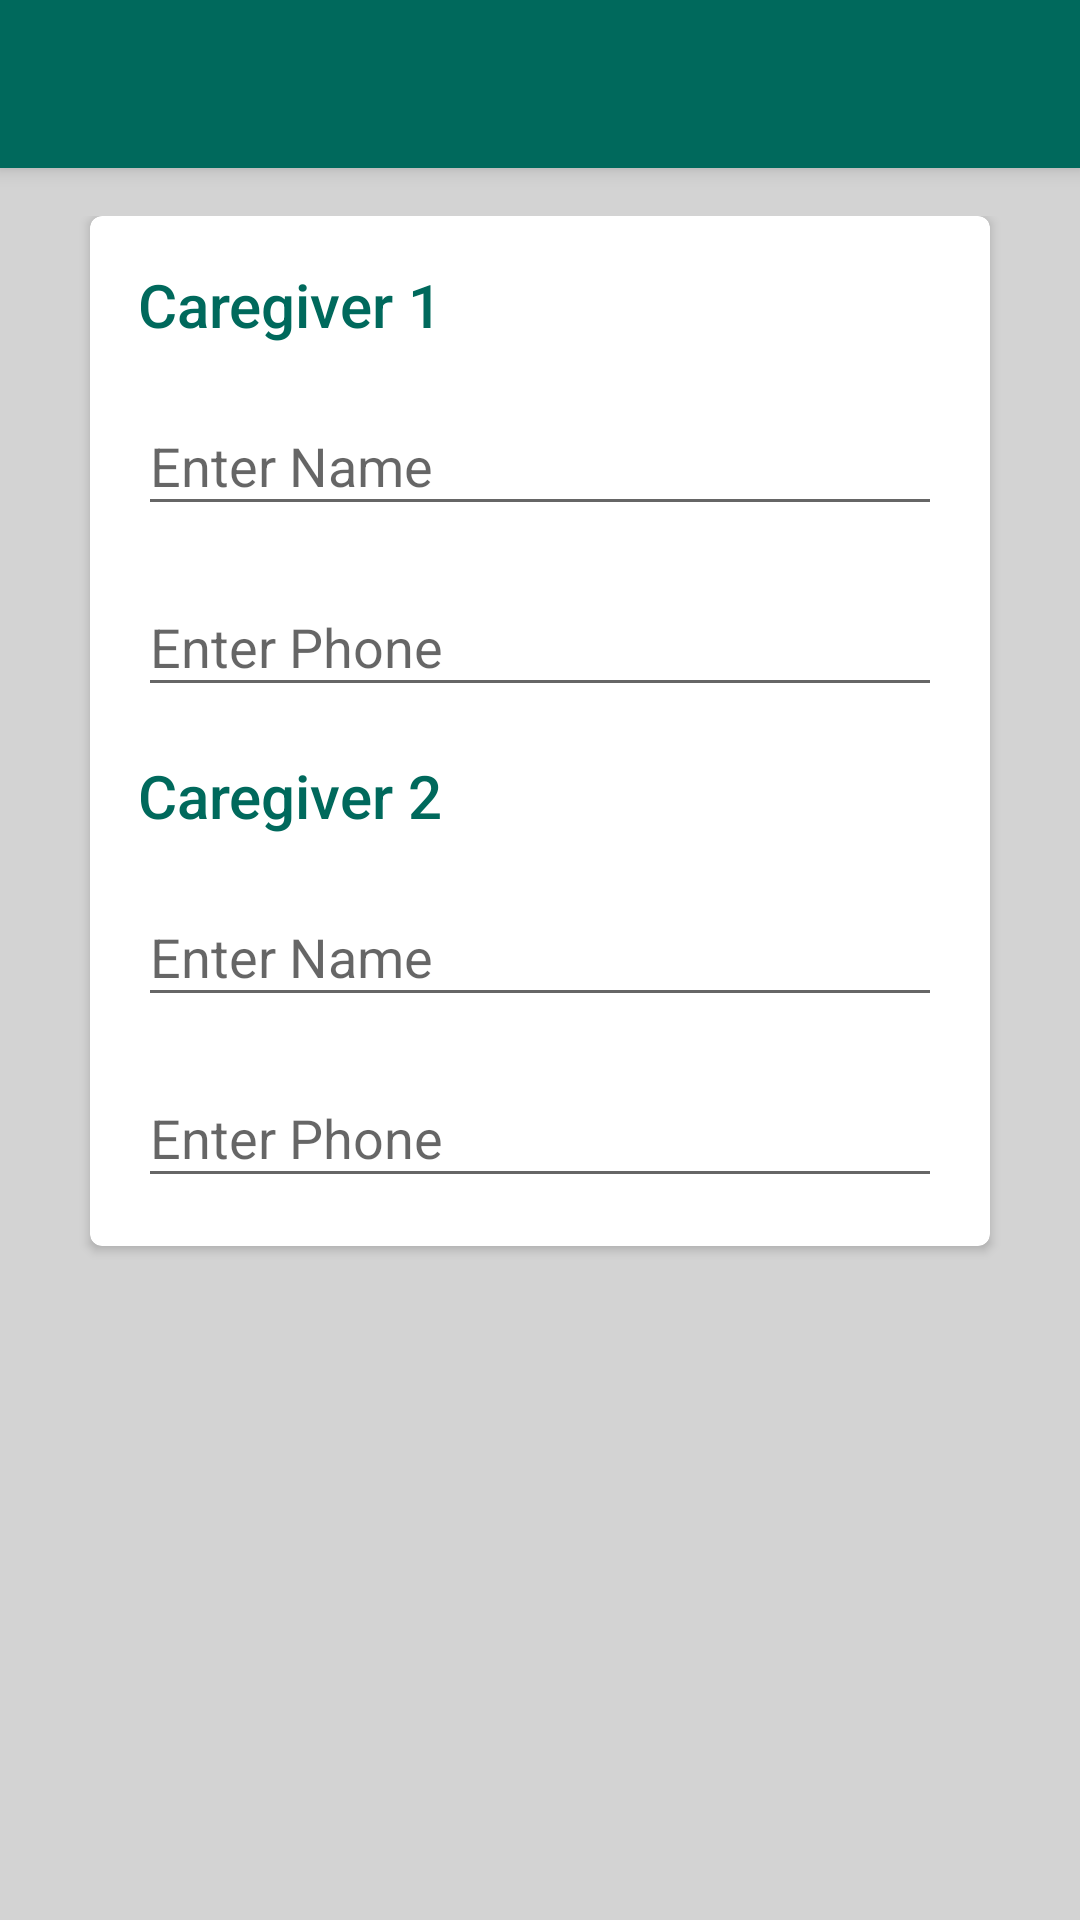

Produce the Android XML layout that renders to this screen, including the resource entries it uses.
<!-- AndroidManifest.xml: activity theme AppTheme -->
<!-- res/layout/activity_care_givers.xml -->
<?xml version="1.0" encoding="utf-8"?>
<android.support.design.widget.CoordinatorLayout xmlns:android="http://schemas.android.com/apk/res/android"
    xmlns:app="http://schemas.android.com/apk/res-auto"
    xmlns:tools="http://schemas.android.com/tools"
    android:layout_width="match_parent"
    android:layout_height="match_parent"
    tools:context=".CareGiversActivity">

    <android.support.design.widget.AppBarLayout
        android:layout_width="match_parent"
        android:layout_height="wrap_content"
        android:theme="@style/AppTheme.AppBarOverlay">

        <android.support.v7.widget.Toolbar
            android:id="@+id/toolbar"
            android:layout_width="match_parent"
            android:layout_height="?attr/actionBarSize"
            android:background="?attr/colorPrimary"
            app:popupTheme="@style/AppTheme.PopupOverlay" />

    </android.support.design.widget.AppBarLayout>

    <include layout="@layout/content_care_givers" />

</android.support.design.widget.CoordinatorLayout>
<!-- res/layout/content_care_givers.xml (included above) -->
<?xml version="1.0" encoding="utf-8"?>
<android.support.constraint.ConstraintLayout xmlns:android="http://schemas.android.com/apk/res/android"
    xmlns:app="http://schemas.android.com/apk/res-auto"
    xmlns:tools="http://schemas.android.com/tools"
    android:layout_width="match_parent"
    android:layout_height="match_parent"
    app:layout_behavior="@string/appbar_scrolling_view_behavior"
    tools:context=".CareGiversActivity"
    android:background="@color/lightGrey"
    android:padding="@dimen/vertical"
    tools:showIn="@layout/activity_care_givers">

    <ScrollView
        android:scrollbarThumbVertical="@null"
        android:layout_width="match_parent"
        android:layout_height="match_parent">

        <android.support.v7.widget.CardView
            android:layout_gravity="center_horizontal"
            android:id="@+id/card_view"
            android:layout_width="300dp"
            android:layout_height="match_parent"
            app:cardBackgroundColor="@android:color/white"
            app:cardCornerRadius="4dp">

        <LinearLayout
            android:padding="@dimen/vertical"
            android:orientation="vertical"
            android:layout_width="match_parent"
            android:layout_height="wrap_content">

        <TextView
            android:textColor="@color/colorPrimary"
            android:id="@+id/tv_caregiver1"
            style="@style/Base.TextAppearance.AppCompat.Title"
            android:text="@string/caregiver1_title"
            android:layout_width="match_parent"
            android:layout_height="wrap_content" />

        <android.support.design.widget.TextInputLayout
            android:layout_marginTop="@dimen/vertical_half"
            android:layout_width="match_parent"
            android:layout_height="wrap_content"
            android:id="@+id/input_layout_caregiver1_name">
            <EditText
                android:id="@+id/et_caregiver1_name"
                android:hint="@string/caregiver_name_hint"
                android:layout_width="match_parent"
                android:layout_height="wrap_content" />
        </android.support.design.widget.TextInputLayout>

        <android.support.design.widget.TextInputLayout
            android:layout_marginTop="@dimen/vertical_half"
            android:layout_width="match_parent"
            android:layout_height="wrap_content"
            android:id="@+id/input_layout_caregiver1_phone">
            <EditText
                android:id="@+id/et_caregiver1_phone"
                android:inputType="phone"
                android:hint="@string/caregiver_phone_hint"
                android:layout_width="match_parent"
                android:layout_height="wrap_content" />
        </android.support.design.widget.TextInputLayout>

    <TextView
        android:textColor="@color/colorPrimary"
        android:layout_marginTop="@dimen/vertical"
        style="@style/Base.TextAppearance.AppCompat.Title"
        android:id="@+id/tv_caregiver2"
        android:text="@string/caregiver2_title"
        android:layout_width="match_parent"
        android:layout_height="wrap_content" />

        <android.support.design.widget.TextInputLayout
            android:layout_marginTop="@dimen/vertical_half"
            android:layout_width="match_parent"
            android:layout_height="wrap_content"
            android:id="@+id/input_layout_caregiver2_name">
            <EditText
                android:id="@+id/et_caregiver2_name"
                android:hint="@string/caregiver_name_hint"
                android:layout_width="match_parent"
                android:layout_height="wrap_content" />
        </android.support.design.widget.TextInputLayout>

        <android.support.design.widget.TextInputLayout
            android:layout_marginTop="@dimen/vertical_half"
            android:layout_width="match_parent"
            android:layout_height="wrap_content"
            android:id="@+id/input_layout_caregiver2_phone">
            <EditText
                android:id="@+id/et_caregiver2_phone"
                android:inputType="phone"
                android:hint="@string/caregiver_phone_hint"
                android:layout_width="match_parent"
                android:layout_height="wrap_content" />
        </android.support.design.widget.TextInputLayout>
    </LinearLayout>
        </android.support.v7.widget.CardView>
    </ScrollView>
</android.support.constraint.ConstraintLayout>
<!-- resources referenced by this layout -->
<resources>
  <color name="colorPrimary">#00695C</color>
  <color name="lightGrey">#D3D3D3</color>
  <dimen name="vertical">16dp</dimen>
  <dimen name="vertical_half">8dp</dimen>
  <string name="caregiver1_title">Caregiver 1</string>
  <string name="caregiver2_title">Caregiver 2</string>
  <string name="caregiver_name_hint">Enter Name</string>
  <string name="caregiver_phone_hint">Enter Phone</string>
  <style name="AppTheme.AppBarOverlay" parent="ThemeOverlay.AppCompat.Dark.ActionBar" />
  <style name="AppTheme.PopupOverlay" parent="ThemeOverlay.AppCompat.Light" />
  <style name="AppTheme" parent="Theme.AppCompat.Light.NoActionBar">
          
          <item name="colorPrimary">@color/colorPrimary</item>
          <item name="colorPrimaryDark">@color/colorPrimaryDark</item>
          <item name="colorAccent">@color/colorAccent</item>
          <item name="android:colorButtonNormal">@color/colorPrimary</item>
          <item name="android:textColor">@color/colorPrimary</item>
      </style>
  <color name="colorPrimaryDark">#004D40</color>
  <color name="colorAccent">#00BFA5</color>
</resources>
